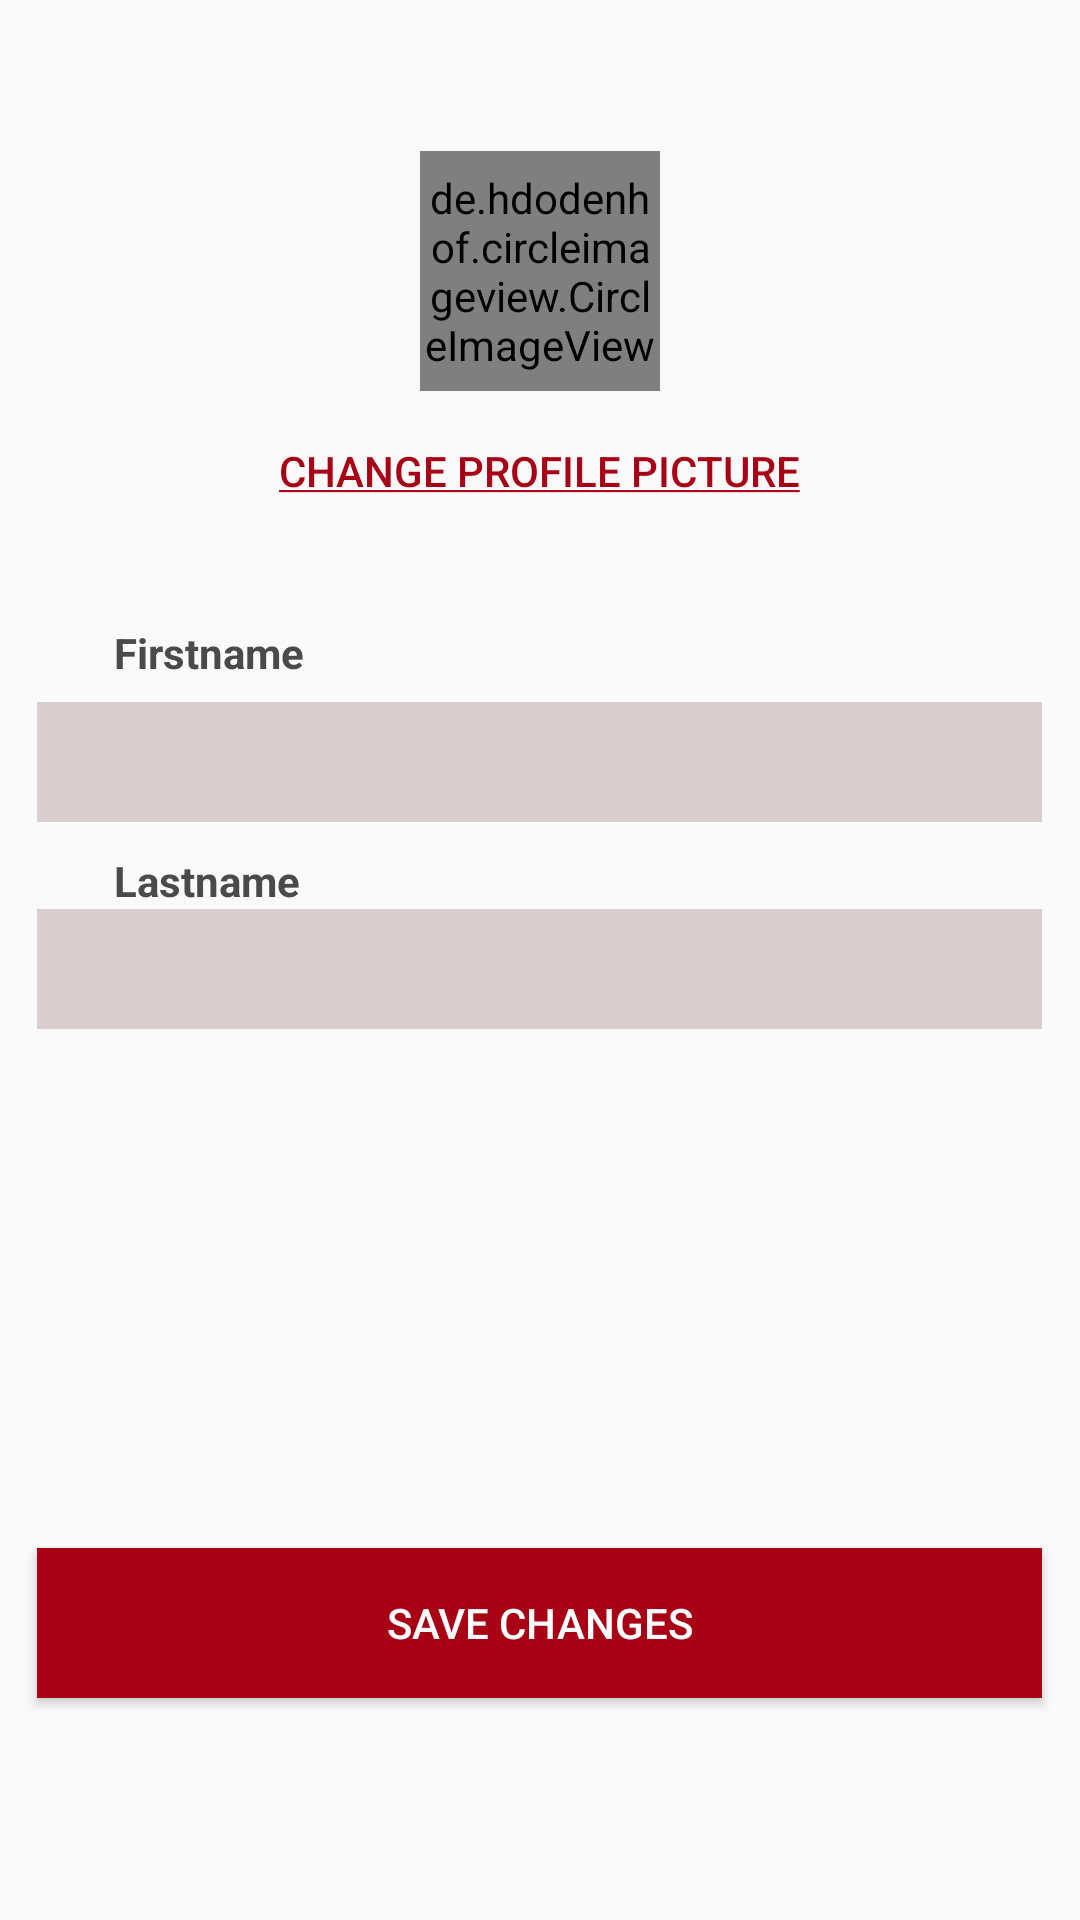

Write the Android layout XML for this screen, with the resource values it uses.
<!-- AndroidManifest.xml: application theme AppTheme -->
<!-- res/layout/activity_save_name.xml -->
<?xml version="1.0" encoding="utf-8"?>
<LinearLayout xmlns:android="http://schemas.android.com/apk/res/android"
    xmlns:tools="http://schemas.android.com/tools"
    android:layout_width="match_parent"
    android:layout_height="match_parent"
    android:orientation="vertical"
    tools:context=".fragment.ProfileFragment">




    <RelativeLayout

        android:layout_width="match_parent"
        android:layout_height="wrap_content">

        <de.hdodenhof.circleimageview.CircleImageView
            android:id="@+id/img_profile"
            android:layout_centerHorizontal="true"
            android:layout_centerVertical="true"
            android:layout_width="80dp"
            android:layout_height="80dp"
            android:layout_marginTop="43dp"
            android:src="@drawable/icon_lich" />

        <ImageView
            android:layout_marginLeft="38dp"
            android:layout_centerVertical="true"
            android:src="@drawable/ic_icon_back"
            android:id="@+id/imgback"
            android:layout_width="15dp"
            android:layout_height="15dp">

        </ImageView>

        <Button
            android:id="@+id/btnChangeimg"
            android:background="@android:color/transparent"
            android:layout_marginTop="10dp"
            android:textColor="#A80014"
            android:layout_centerHorizontal="true"
            android:layout_below="@id/img_profile"
            android:text="@string/changeimg"
            android:layout_width="wrap_content"
            android:layout_height="wrap_content">
        </Button>

    </RelativeLayout>



    <TextView
        android:layout_width="wrap_content"
        android:layout_height="wrap_content"
        android:layout_marginLeft="38dp"
        android:layout_marginTop="27dp"
        android:text="Firstname"
        android:textColor="#4A4A4A"
        android:textSize="14dp"
        android:textStyle="bold"></TextView>

    <EditText
        android:id="@+id/edFirstnamechange"
        android:layout_gravity="center"
        android:layout_width="335dp"
        android:layout_height="40dp"
        android:layout_marginTop="7dp"
        android:background="#D8CECE"></EditText>

    <TextView
        android:layout_width="wrap_content"
        android:layout_height="wrap_content"
        android:layout_marginLeft="38dp"
        android:layout_marginTop="10dp"
        android:text="Lastname"
        android:textColor="#4A4A4A"
        android:textSize="14dp"
        android:textStyle="bold"></TextView>

    <EditText
        android:id="@+id/edLastnamechange"
        android:layout_gravity="center"
        android:layout_width="335dp"
        android:layout_height="40dp"
        android:background="#D8CECE"></EditText>

    <Button
        android:id="@+id/btnSaveName"
        android:layout_width="335dp"
        android:layout_height="50dp"
        android:layout_gravity="center"
        android:layout_marginTop="173dp"
        android:layout_marginBottom="21.5dp"
        android:background="@drawable/bg_register_button"
        android:text="SAVE CHANGES"
        android:textColor="#ffffff"></Button>


</LinearLayout>
<!-- resources referenced by this layout -->
<resources>
  <!-- drawable bg_register_button (drawable) -->
  <?xml version="1.0" encoding="utf-8"?>
  <selector xmlns:android="http://schemas.android.com/apk/res/android">
  
      <item android:drawable="@color/registerPressed" android:state_pressed="true" />
      <item android:drawable="@color/registerActive" />
      <item android:drawable="@color/click" android:state_pressed="true"></item>
      <item android:drawable="@color/click"></item>
  
      <item android:drawable="@color/registerPressed" android:state_pressed="true" />
      <item android:drawable="@color/registerActive" />
  </selector>
  <!-- drawable icon_lich: png bitmap (drawable-xxxhdpi, 314647 bytes) -->
  <string name="changeimg"><u>Change Profile picture</u></string>
  <style name="AppTheme" parent="Theme.AppCompat.Light.NoActionBar">
          
          <item name="colorPrimary">@color/colorPrimary</item>
          <item name="colorPrimaryDark">@color/colorPrimaryDark</item>
          <item name="colorAccent">@color/colorAccent</item>
  
          <item name="android:windowTranslucentStatus">true</item>
          <item name="android:windowNoTitle">true</item>
      </style>
  <color name="registerPressed">#80A80014</color>
  <color name="registerActive">#A80014</color>
  <color name="click">#2196F3</color>
  
  
  
      //doi mau switch
  <color name="colorPrimary">#008577</color>
  <color name="colorPrimaryDark">#00574B</color>
  <color name="colorAccent">#D81B60</color>
</resources>
